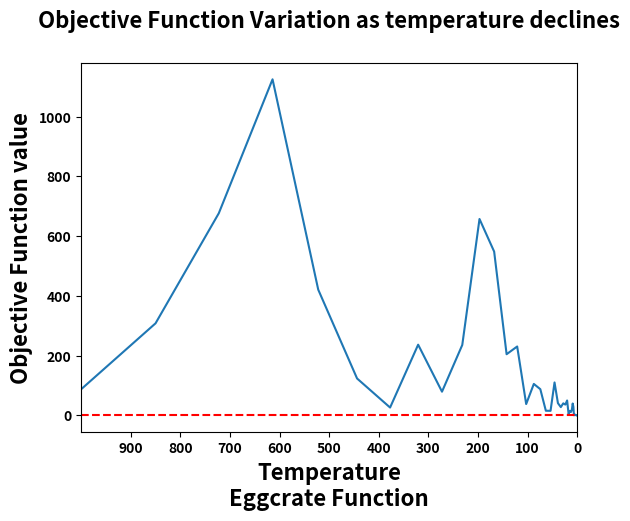

Recreate this plot in Python.
######################################################
### SIMULATED ANNEALING - METAHEURISTIC
### MINIMIZE The Eggcrate Function: x**2+y**2+25*(np.sin(x)**2+np.sin(y)**2)
### Author: NITESH DABAS
######################################################

import math
import numpy as np
import matplotlib.pyplot as plt

np.seterr(all="ignore") # ignores all warning

def minimize():
    x = np.random.randint(-2*(math.pi), 2*(math.pi)) # initial x selected randomly b/w [-2pi,2pi] 
    y = np.random.randint(-2*(math.pi), 2*(math.pi)) # initial y selected randomly b/w [-2pi,2pi]
    initial_point =[x,y]

    T0 = 1000 # set initial temperature
    temp_for_plot = T0
    M = 10000 #Max Iterations-How many times you want to decrtease the temperature
    N = 20 #neighbourhood search
    alpha = 0.85 #cooling parameter
    k = 4 #step multiplier
    iCount = 0
    precision = 0.01 #alarm to stop algo when objective function chnage is less tan precision
    temp = [] # empty list for varying temperatures
    obj_val = [] # empty list for objective function values
            
    for i in range(M): #how many iterations?     
        for j in range(N): #neighbourhood seach count for eac iteration   
            
            #For variable x
            rand_num_x_1 = np.random.rand() # increase or decrease x value?
            rand_num_x_2 = np.random.rand() # by how much?
            if rand_num_x_1 >= 0.5: # greater than 0.5, we increase
                step_size_x = k * rand_num_x_2 # step-size
            else:
                step_size_x = -k * rand_num_x_2 # less than 0.5, we decrease  
            
            #For variable y
            rand_num_y_1 = np.random.rand() # increase or decrease y value?
            rand_num_y_2 = np.random.rand() # by how much?
            if rand_num_y_1 >= 0.5: # greater than 0.5, we increase
                step_size_y = k * rand_num_y_2 # step-size
            else:
                step_size_y = -k * rand_num_y_2 # less than 0.5, we decrease
                     
            #new x and y coordinates for potentoial next step
            x_temporary = x + step_size_x
            y_temporary = y + step_size_y
            #new objective function value
            obj_val_possible = x_temporary**2+y_temporary**2+25*(np.sin(x_temporary)**2+np.sin(y_temporary)**2)
            
            # where we are currently
            obj_val_current = x**2+y**2+25*(np.sin(x)**2+np.sin(y)**2)
            
            #should we take a bad step?
            rand_num = np.random.rand()
            formula = 1/(np.exp((obj_val_possible - obj_val_current)/T0))            
            if obj_val_possible <= obj_val_current: # it's a better solution anyhow
                x = x_temporary
                y = y_temporary
            elif rand_num <= formula: # it's a bad solution and we take it
                x = x_temporary
                y = y_temporary
            else: # it's a bad solution and we take reject it
                x = x
                y = y
        iCount=iCount+1     
        temp.append(T0) #build on this list of temperatures
        obj_val.append(obj_val_current) #build on this list of objective function values          
        T0 = alpha*T0 #lets cool-off b4 next step. lets decrease te temperature. 
        if round(obj_val_current,3) < precision:
            break

    print(f'\t\tStarting Point:   {[initial_point[0],initial_point[1]]}\n\t\tFinal Point:      {[round(x,5),round(y,5)]}\
          \n\t\tMinimum Value:    {round(min(np.array(obj_val)),5)}\n\t\tTotal Iterations: {iCount}.')
   
    #plot the objective functio variation as temperature declines
    plt.plot(temp,obj_val)
    plt.axhline(y=min(np.array(obj_val)),color="r",linestyle='--')
    plt.title("Objective Function Variation as temperature declines\n",fontsize=16, fontweight='bold')
    plt.xlabel("Temperature\nEggcrate Function",fontsize=16, fontweight='bold')
    plt.ylabel("Objective Function value",fontsize=16, fontweight='bold') 
    plt.xlim(temp_for_plot,0)
    plt.xticks(np.arange(min(temp),max(temp),100),fontweight='bold')
    plt.yticks(fontweight='bold')
    #finally plot
    plt.show()
    
minimize()
